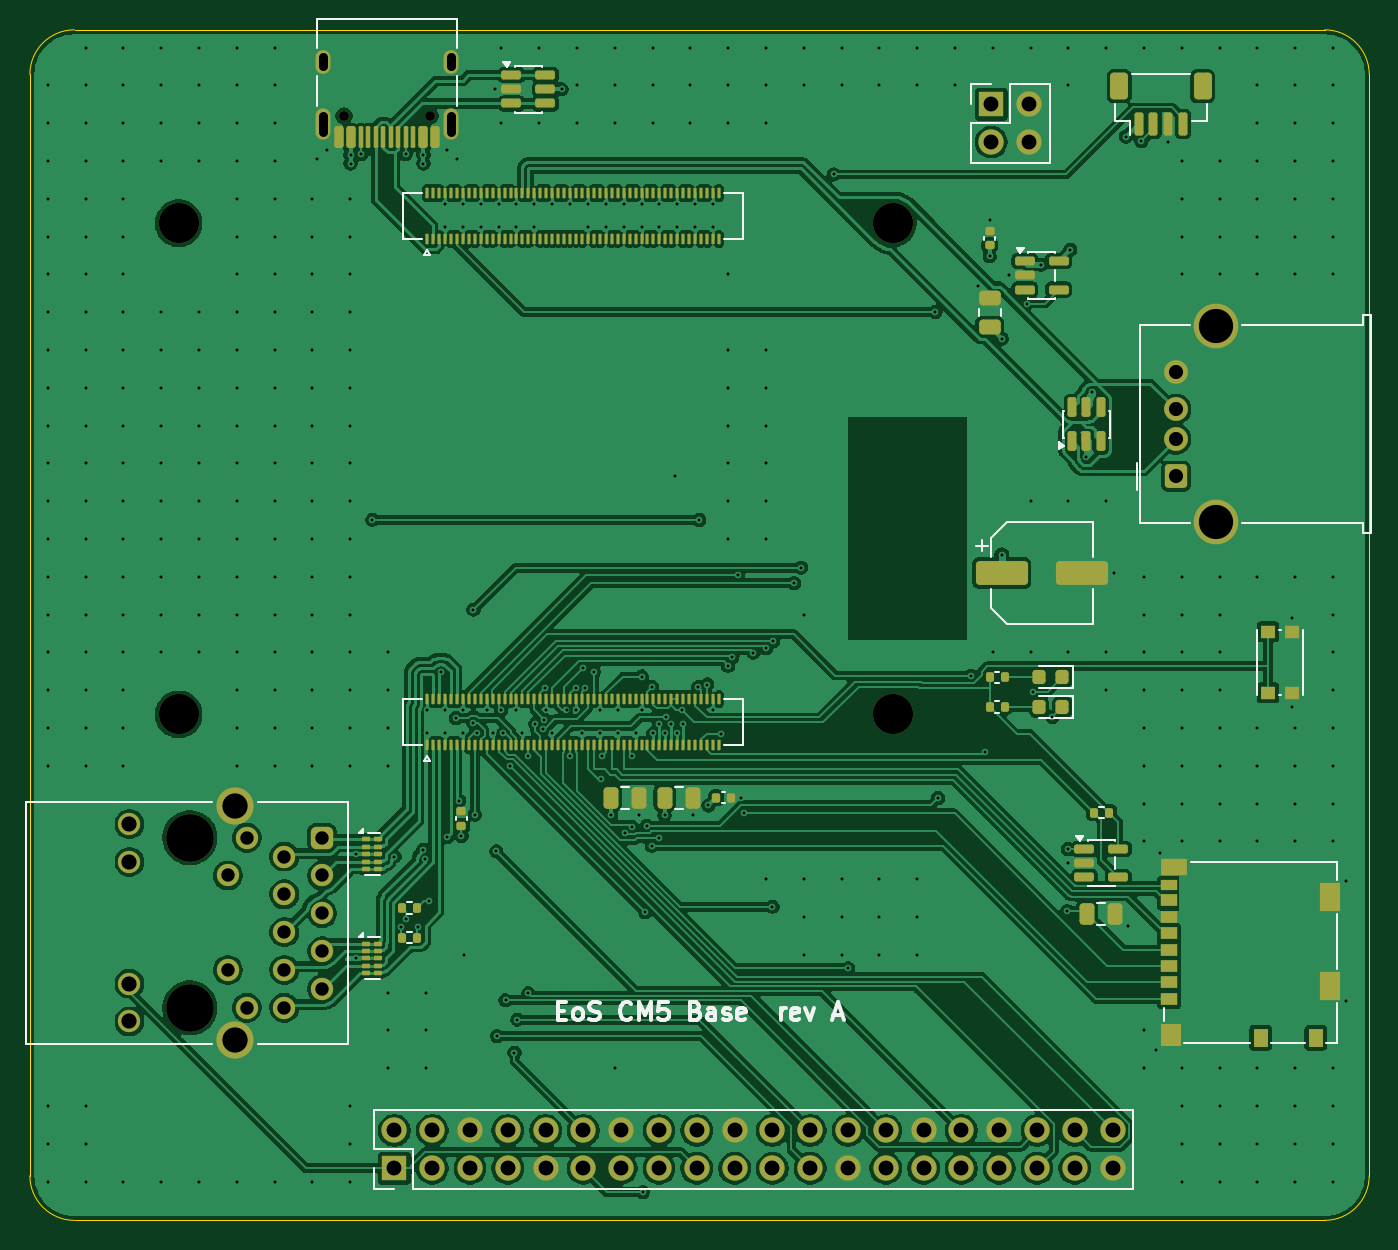
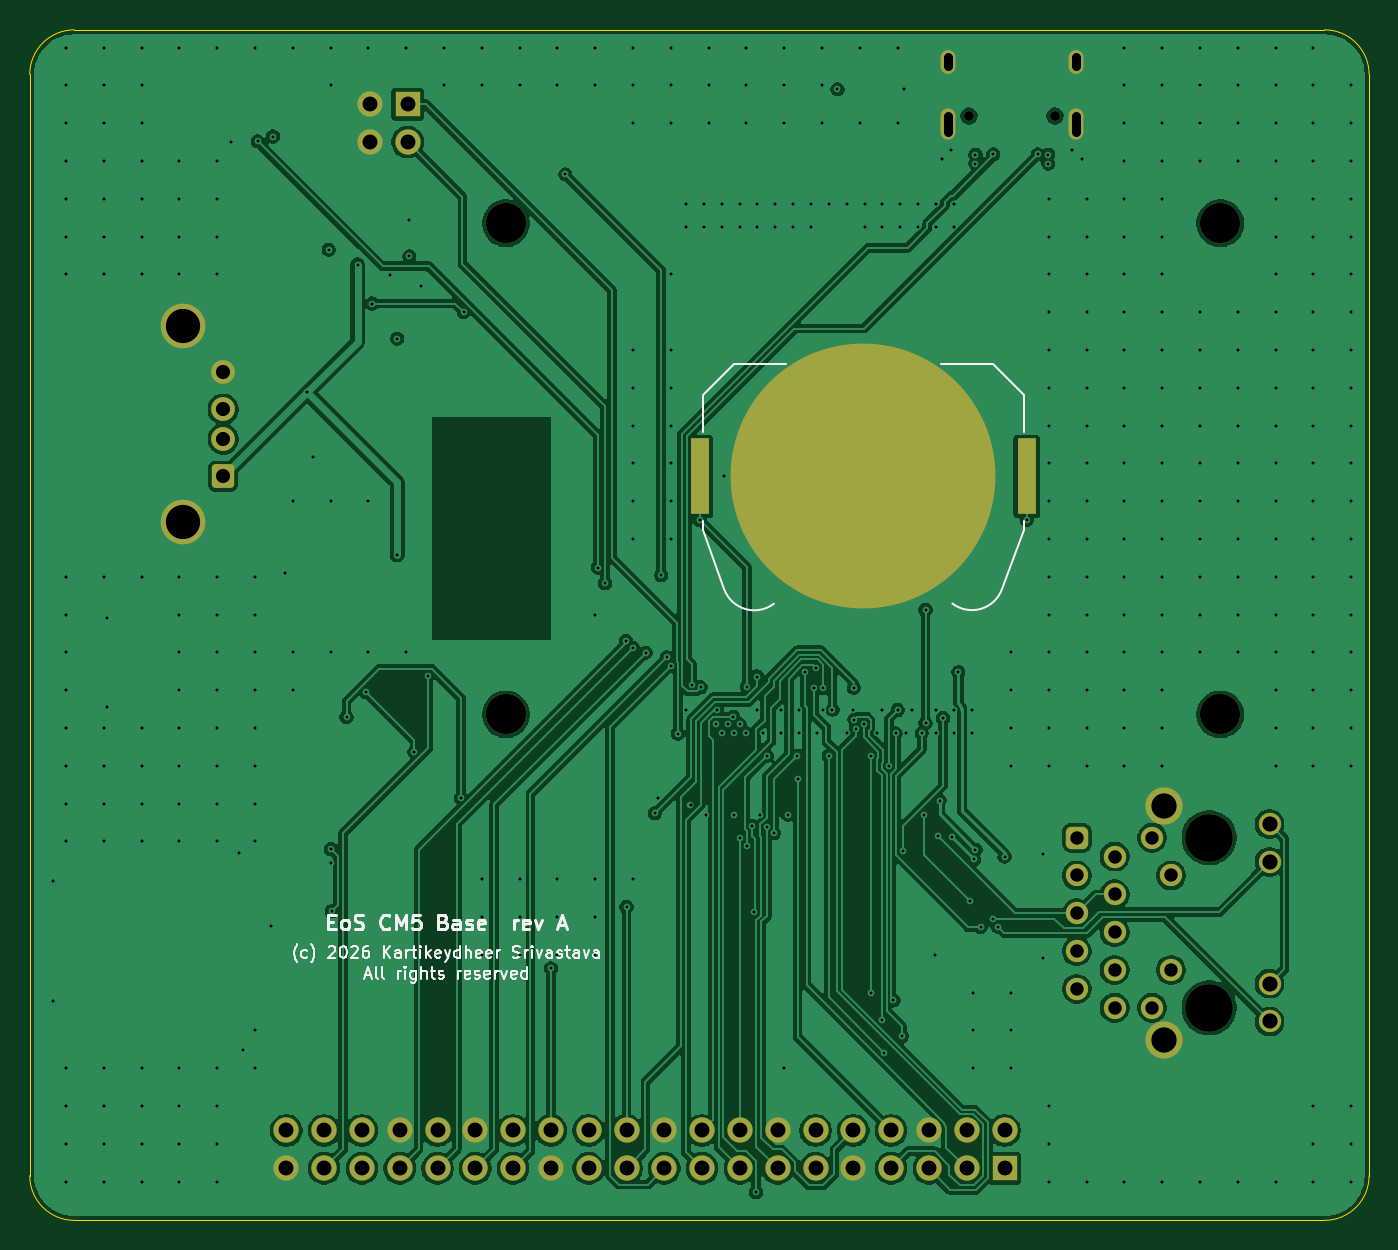
Circuit board: 13 layer files. Board 90.0 x 80.0 mm.
- bottom_copper: eos-cm5-base-B_Cu.gbr (179283 bytes)
- bottom_mask: eos-cm5-base-B_Mask.gbr (3798 bytes)
- paste: eos-cm5-base-B_Paste.gbr (556 bytes)
- bottom_silk: eos-cm5-base-B_Silkscreen.gbr (29219 bytes)
- outline: eos-cm5-base-Edge_Cuts.gbr (905 bytes)
- top_copper: eos-cm5-base-F_Cu.gbr (322668 bytes)
- top_mask: eos-cm5-base-F_Mask.gbr (13504 bytes)
- paste: eos-cm5-base-F_Paste.gbr (10868 bytes)
- top_silk: eos-cm5-base-F_Silkscreen.gbr (16330 bytes)
- inner_copper: eos-cm5-base-In1_Cu.gbr (181272 bytes)
- inner_copper: eos-cm5-base-In2_Cu.gbr (498233 bytes)
- drill: eos-cm5-base-NPTH.drl (560 bytes)
- drill: eos-cm5-base-PTH.drl (9018 bytes)

=== bottom_copper: eos-cm5-base-B_Cu.gbr (179283 bytes, source omitted) ===
=== bottom_mask: eos-cm5-base-B_Mask.gbr ===
%TF.GenerationSoftware,KiCad,Pcbnew,10.0.6*%
%TF.CreationDate,2026-10-20T23:04:37+05:30*%
%TF.ProjectId,eos-cm5-base,656f732d-636d-4352-9d62-6173652e6b69,rev?*%
%TF.SameCoordinates,Original*%
%TF.FileFunction,Soldermask,Bot*%
%TF.FilePolarity,Negative*%
%FSLAX46Y46*%
G04 Gerber Fmt 4.6, Leading zero omitted, Abs format (unit mm)*
G04 Created by KiCad (PCBNEW 10.0.6) date 2026-10-20 23:04:37*
%MOMM*%
%LPD*%
G01*
G04 APERTURE LIST*
G04 Aperture macros list*
%AMRoundRect*
0 Rectangle with rounded corners*
0 $1 Rounding radius*
0 $2 $3 $4 $5 $6 $7 $8 $9 X,Y pos of 4 corners*
0 Add a 4 corners polygon primitive as box body*
4,1,4,$2,$3,$4,$5,$6,$7,$8,$9,$2,$3,0*
0 Add four circle primitives for the rounded corners*
1,1,$1+$1,$2,$3*
1,1,$1+$1,$4,$5*
1,1,$1+$1,$6,$7*
1,1,$1+$1,$8,$9*
0 Add four rect primitives between the rounded corners*
20,1,$1+$1,$2,$3,$4,$5,0*
20,1,$1+$1,$4,$5,$6,$7,0*
20,1,$1+$1,$6,$7,$8,$9,0*
20,1,$1+$1,$8,$9,$2,$3,0*%
G04 Aperture macros list end*
%ADD10RoundRect,0.250000X0.500000X-0.550000X0.500000X0.550000X-0.500000X0.550000X-0.500000X-0.550000X0*%
%ADD11C,1.600000*%
%ADD12C,3.000000*%
%ADD13R,1.700000X1.700000*%
%ADD14C,1.700000*%
%ADD15C,0.650000*%
%ADD16O,1.000000X2.100000*%
%ADD17O,1.000000X1.600000*%
%ADD18C,2.700000*%
%ADD19C,3.200000*%
%ADD20RoundRect,0.375000X-0.375000X0.375000X-0.375000X-0.375000X0.375000X-0.375000X0.375000X0.375000X0*%
%ADD21C,1.500000*%
%ADD22C,2.500000*%
%ADD23R,1.270000X5.080000*%
%ADD24C,17.800000*%
G04 APERTURE END LIST*
D10*
%TO.C,J4*%
X77000000Y-30000000D03*
D11*
X77000000Y-27500000D03*
X77000000Y-25500000D03*
X77000000Y-23000000D03*
D12*
X79710000Y-33070000D03*
X79710000Y-19930000D03*
%TD*%
D13*
%TO.C,J7*%
X24500000Y-76500000D03*
D14*
X24500000Y-73960000D03*
X27040000Y-76500000D03*
X27040000Y-73960000D03*
X29580000Y-76500000D03*
X29580000Y-73960000D03*
X32120000Y-76500000D03*
X32120000Y-73960000D03*
X34660000Y-76500000D03*
X34660000Y-73960000D03*
X37200000Y-76500000D03*
X37200000Y-73960000D03*
X39740000Y-76500000D03*
X39740000Y-73960000D03*
X42280000Y-76500000D03*
X42280000Y-73960000D03*
X44820000Y-76500000D03*
X44820000Y-73960000D03*
X47360000Y-76500000D03*
X47360000Y-73960000D03*
X49900000Y-76500000D03*
X49900000Y-73960000D03*
X52440000Y-76500000D03*
X52440000Y-73960000D03*
X54980000Y-76500000D03*
X54980000Y-73960000D03*
X57520000Y-76500000D03*
X57520000Y-73960000D03*
X60060000Y-76500000D03*
X60060000Y-73960000D03*
X62600000Y-76500000D03*
X62600000Y-73960000D03*
X65140000Y-76500000D03*
X65140000Y-73960000D03*
X67680000Y-76500000D03*
X67680000Y-73960000D03*
X70220000Y-76500000D03*
X70220000Y-73960000D03*
X72760000Y-76500000D03*
X72760000Y-73960000D03*
%TD*%
D13*
%TO.C,J9*%
X64600000Y-5000000D03*
D14*
X67140000Y-5000000D03*
X64600000Y-7540000D03*
X67140000Y-7540000D03*
%TD*%
D15*
%TO.C,J3*%
X26890000Y-5790000D03*
X21110000Y-5790000D03*
D16*
X28320000Y-6320000D03*
D17*
X28320000Y-2140000D03*
D16*
X19680000Y-6320000D03*
D17*
X19680000Y-2140000D03*
%TD*%
D18*
%TO.C,H3*%
X10000000Y-13000000D03*
%TD*%
%TO.C,H1*%
X10000000Y-46000000D03*
%TD*%
D19*
%TO.C,J5*%
X10750000Y-54285000D03*
X10750000Y-65715000D03*
D20*
X19640000Y-54285000D03*
D21*
X17100000Y-55555000D03*
X19640000Y-56825000D03*
X17100000Y-58095000D03*
X19640000Y-59365000D03*
X17100000Y-60635000D03*
X19640000Y-61905000D03*
X17100000Y-63175000D03*
X19640000Y-64445000D03*
X17100000Y-65715000D03*
X14580000Y-54285000D03*
X13310000Y-56825000D03*
X13310000Y-63175000D03*
X14580000Y-65715000D03*
X6690000Y-53370000D03*
X6690000Y-55910000D03*
X6690000Y-64090000D03*
X6690000Y-66630000D03*
D22*
X13800000Y-52125000D03*
X13800000Y-67875000D03*
%TD*%
D18*
%TO.C,H4*%
X58000000Y-13000000D03*
%TD*%
%TO.C,H2*%
X58000000Y-46000000D03*
%TD*%
D23*
%TO.C,BT1*%
X44985000Y-30000000D03*
X23015000Y-30000000D03*
D24*
X34000000Y-30000000D03*
%TD*%
M02*

=== paste: eos-cm5-base-B_Paste.gbr ===
%TF.GenerationSoftware,KiCad,Pcbnew,10.0.6*%
%TF.CreationDate,2026-10-20T23:04:37+05:30*%
%TF.ProjectId,eos-cm5-base,656f732d-636d-4352-9d62-6173652e6b69,rev?*%
%TF.SameCoordinates,Original*%
%TF.FileFunction,Paste,Bot*%
%TF.FilePolarity,Positive*%
%FSLAX46Y46*%
G04 Gerber Fmt 4.6, Leading zero omitted, Abs format (unit mm)*
G04 Created by KiCad (PCBNEW 10.0.6) date 2026-10-20 23:04:37*
%MOMM*%
%LPD*%
G01*
G04 APERTURE LIST*
%ADD10R,1.270000X5.080000*%
G04 APERTURE END LIST*
D10*
%TO.C,BT1*%
X44985000Y-30000000D03*
X23015000Y-30000000D03*
%TD*%
M02*

=== bottom_silk: eos-cm5-base-B_Silkscreen.gbr (29219 bytes, source omitted) ===
=== outline: eos-cm5-base-Edge_Cuts.gbr ===
%TF.GenerationSoftware,KiCad,Pcbnew,10.0.6*%
%TF.CreationDate,2026-10-20T23:04:37+05:30*%
%TF.ProjectId,eos-cm5-base,656f732d-636d-4352-9d62-6173652e6b69,rev?*%
%TF.SameCoordinates,Original*%
%TF.FileFunction,Profile,NP*%
%FSLAX46Y46*%
G04 Gerber Fmt 4.6, Leading zero omitted, Abs format (unit mm)*
G04 Created by KiCad (PCBNEW 10.0.6) date 2026-10-20 23:04:37*
%MOMM*%
%LPD*%
G01*
G04 APERTURE LIST*
%TA.AperFunction,Profile*%
%ADD10C,0.100000*%
%TD*%
G04 APERTURE END LIST*
D10*
X0Y-3000000D02*
G75*
G02*
X3000000Y0I3000000J0D01*
G01*
X0Y-77000000D02*
X0Y-3000000D01*
X3000000Y0D02*
X87000000Y0D01*
X3000000Y-80000000D02*
G75*
G02*
X0Y-77000000I0J3000000D01*
G01*
X87000000Y0D02*
G75*
G02*
X90000000Y-3000000I0J-3000000D01*
G01*
X87000000Y-80000000D02*
X3000000Y-80000000D01*
X90000000Y-3000000D02*
X90000000Y-77000000D01*
X90000000Y-77000000D02*
G75*
G02*
X87000000Y-80000000I-3000000J0D01*
G01*
M02*

=== top_copper: eos-cm5-base-F_Cu.gbr (322668 bytes, source omitted) ===
=== top_mask: eos-cm5-base-F_Mask.gbr (13504 bytes, source omitted) ===
=== paste: eos-cm5-base-F_Paste.gbr (10868 bytes, source omitted) ===
=== top_silk: eos-cm5-base-F_Silkscreen.gbr (16330 bytes, source omitted) ===
=== inner_copper: eos-cm5-base-In1_Cu.gbr (181272 bytes, source omitted) ===
=== inner_copper: eos-cm5-base-In2_Cu.gbr (498233 bytes, source omitted) ===
=== drill: eos-cm5-base-NPTH.drl ===
M48
; DRILL file KiCad 10.0.6 date 2026-10-20T23:04:38
; FORMAT={-:-/ absolute / metric / decimal}
; #@! TF.CreationDate,2026-10-20T23:04:38+05:30
; #@! TF.GenerationSoftware,Kicad,Pcbnew,10.0.6
; #@! TF.FileFunction,NonPlated,1,4,NPTH
FMAT,2
METRIC
; #@! TA.AperFunction,NonPlated,NPTH,ComponentDrill
T1C0.650
; #@! TA.AperFunction,NonPlated,NPTH,ComponentDrill
T2C2.700
; #@! TA.AperFunction,NonPlated,NPTH,ComponentDrill
T3C3.200
%
G90
G05
T1
X21.11Y-5.79
X26.89Y-5.79
T2
X10.0Y-13.0
X10.0Y-46.0
X58.0Y-13.0
X58.0Y-46.0
T3
X10.75Y-54.285
X10.75Y-65.715
M30

=== drill: eos-cm5-base-PTH.drl (9018 bytes, source omitted) ===
